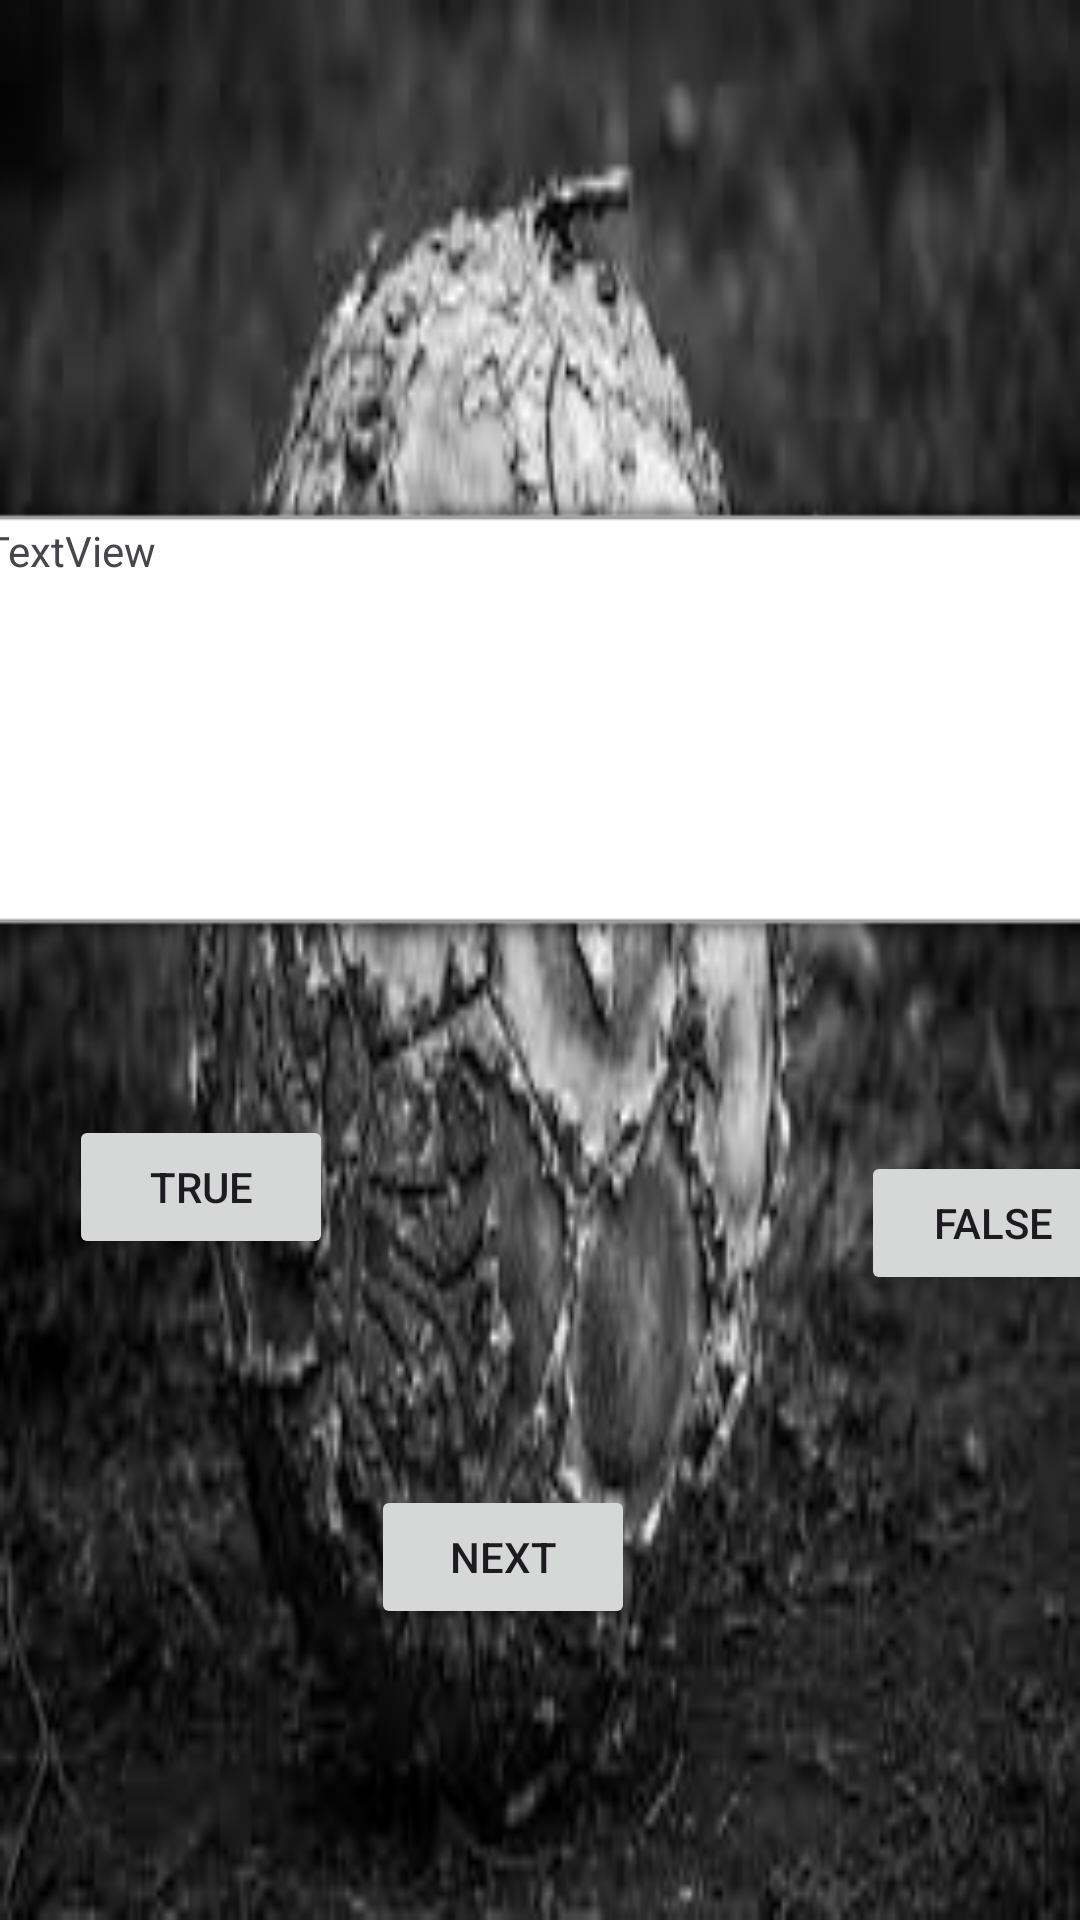

Produce the Android XML layout that renders to this screen, including the resource entries it uses.
<!-- AndroidManifest.xml: application theme Theme.ST10496115Assignment2 -->
<!-- res/layout/activity_bishark.xml -->
<?xml version="1.0" encoding="utf-8"?>
<androidx.constraintlayout.widget.ConstraintLayout xmlns:android="http://schemas.android.com/apk/res/android"
    xmlns:app="http://schemas.android.com/apk/res-auto"
    xmlns:tools="http://schemas.android.com/tools"
    android:id="@+id/main"
    android:layout_width="match_parent"
    android:layout_height="match_parent"
    android:background="@drawable/images"
    tools:context=".bishark">

    <TextView
        android:id="@+id/textquestion"
        android:layout_width="396dp"
        android:layout_height="157dp"
        android:layout_marginStart="3dp"
        android:layout_marginTop="165dp"
        android:layout_marginEnd="3dp"
        android:layout_marginBottom="320dp"
        android:background="@android:drawable/alert_light_frame"
        android:text="TextView"
        app:layout_constraintBottom_toBottomOf="parent"
        app:layout_constraintEnd_toEndOf="parent"
        app:layout_constraintStart_toStartOf="parent"
        app:layout_constraintTop_toTopOf="parent" />

    <Button
        android:id="@+id/button2"
        android:layout_width="wrap_content"
        android:layout_height="wrap_content"
        android:layout_marginStart="148dp"
        android:layout_marginTop="175dp"
        android:layout_marginEnd="173dp"
        android:layout_marginBottom="98dp"
        android:text="next"
        app:layout_constraintBottom_toBottomOf="parent"
        app:layout_constraintEnd_toEndOf="parent"
        app:layout_constraintStart_toStartOf="parent"
        app:layout_constraintTop_toBottomOf="@+id/textquestion" />

    <Button
        android:id="@+id/button3"
        android:layout_width="wrap_content"
        android:layout_height="wrap_content"
        android:layout_marginStart="38dp"
        android:layout_marginTop="73dp"
        android:layout_marginEnd="176dp"
        android:layout_marginBottom="243dp"
        android:text="TRUE"
        app:layout_constraintBottom_toBottomOf="parent"
        app:layout_constraintEnd_toStartOf="@+id/button4"
        app:layout_constraintHorizontal_bias="1.0"
        app:layout_constraintStart_toStartOf="parent"
        app:layout_constraintTop_toBottomOf="@+id/textquestion" />

    <Button
        android:id="@+id/button4"
        android:layout_width="wrap_content"
        android:layout_height="wrap_content"
        android:text="FALSE"
        app:layout_constraintBottom_toBottomOf="parent"
        app:layout_constraintEnd_toEndOf="parent"
        app:layout_constraintStart_toEndOf="@+id/button3"
        app:layout_constraintTop_toBottomOf="@+id/textquestion"
        app:layout_constraintVertical_bias="0.231" />

    <Button
        android:id="@+id/button6"
        android:layout_width="wrap_content"
        android:layout_height="wrap_content"
        android:layout_marginStart="159dp"
        android:layout_marginTop="39dp"
        android:layout_marginEnd="162dp"
        android:layout_marginBottom="32dp"
        android:text="result"
        android:visibility="invisible"
        app:layout_constraintBottom_toBottomOf="parent"
        app:layout_constraintEnd_toEndOf="parent"
        app:layout_constraintStart_toStartOf="parent"
        app:layout_constraintTop_toBottomOf="@+id/button2" />
</androidx.constraintlayout.widget.ConstraintLayout>
<!-- resources referenced by this layout -->
<resources>
  <!-- drawable images: jpg bitmap (drawable, 10092 bytes) -->
  <style name="Theme.ST10496115Assignment2" parent="Base.Theme.ST10496115Assignment2" />
  <style name="Base.Theme.ST10496115Assignment2" parent="Theme.Material3.DayNight.NoActionBar">
          
          
      </style>
</resources>
